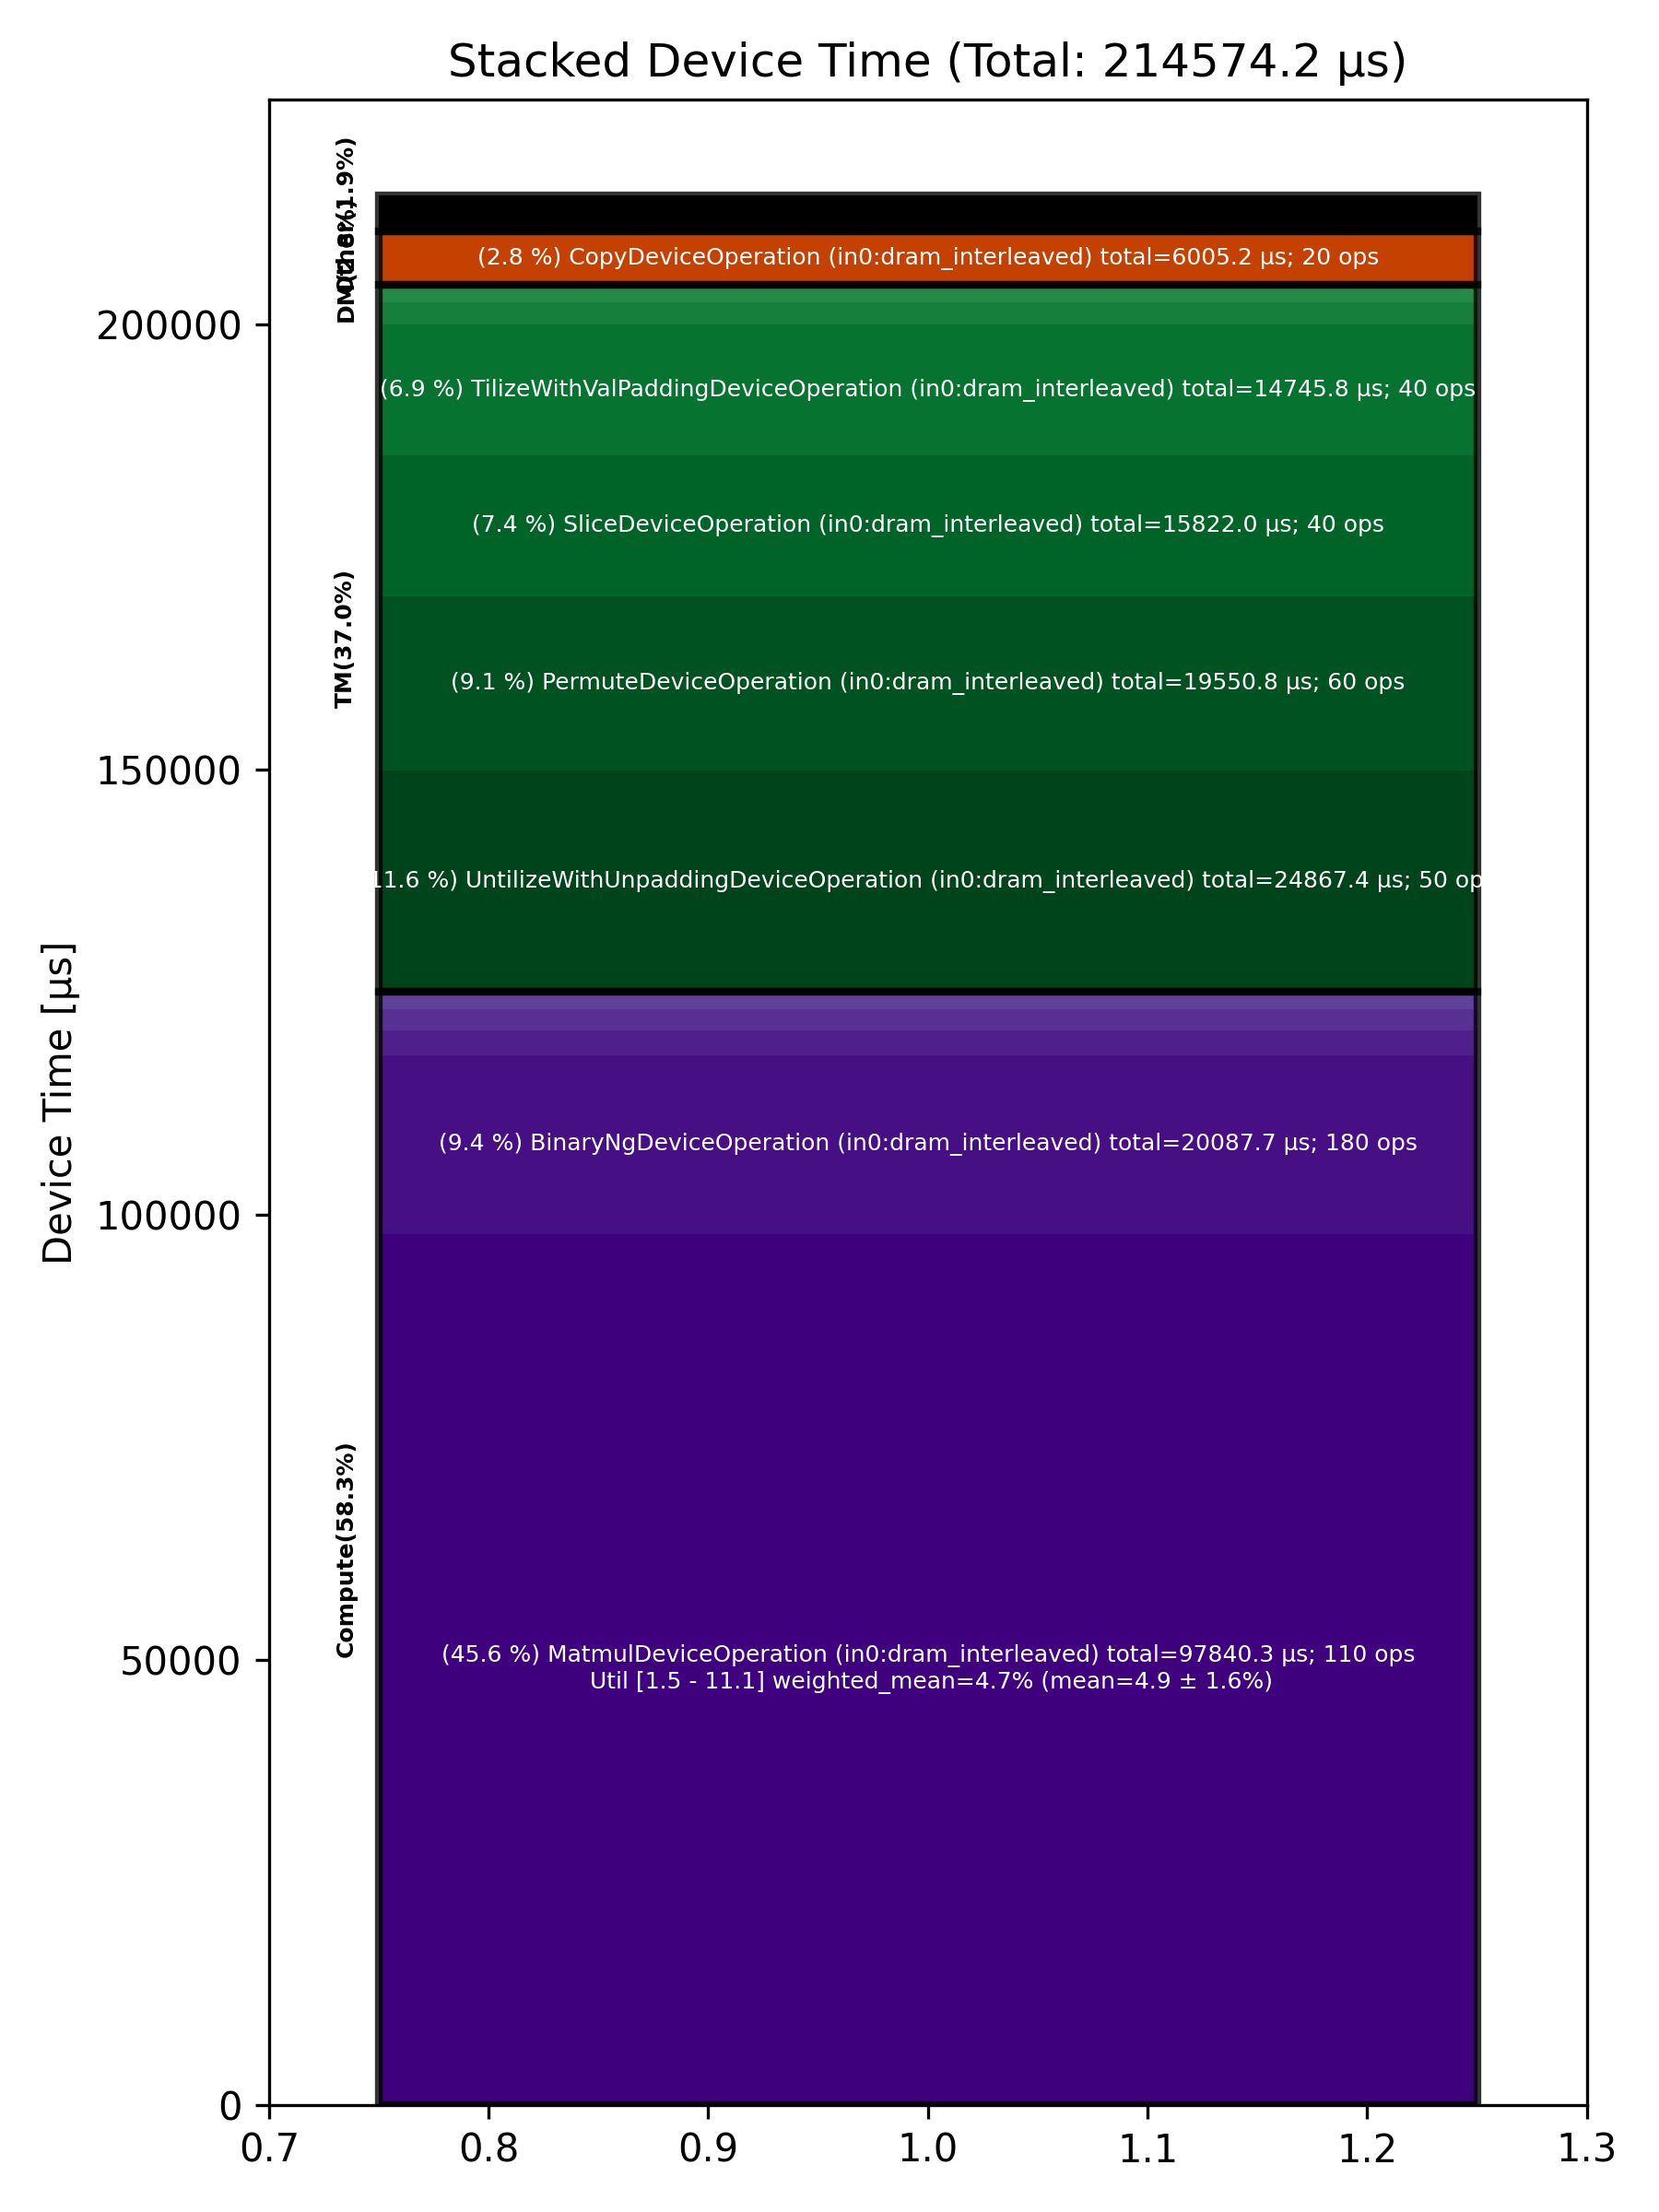

Data behind this chart, as committed beside it:
Total % [%], Op Code, Device Time Sum [μs], Op Count, Op Category, Min FLOPs [%], Max FLOPs [%], Mean FLOPs [%], Std FLOPs [%], Weighted Mean FLOPs [%]
45.60, MatmulDeviceOperation (in0:dram_interlea…, 97840, 110, Compute, 1.46, 11.09, 4.94, 1.58, 4.67
11.59, UntilizeWithUnpaddingDeviceOperation (in…, 24867, 50, TM, , , , , 
9.36, BinaryNgDeviceOperation (in0:dram_interl…, 20088, 180, Compute, , , , , 
9.11, PermuteDeviceOperation (in0:dram_interle…, 19551, 60, TM, , , , , 
7.37, SliceDeviceOperation (in0:dram_interleav…, 15822, 40, TM, , , , , 
6.87, TilizeWithValPaddingDeviceOperation (in0…, 14746, 40, TM, , , , , 
2.80, CopyDeviceOperation (in0:dram_interleave…, 6005, 20, DM, , , , , 
1.92, ReshapeViewDeviceOperation (in0:dram_int…, 4119, 70, Other, , , , , 
1.29, UnaryDeviceOperation (in0:dram_interleav…, 2773, 70, Compute, , , , , 
1.18, FillPadDeviceOperation (in0:dram_interle…, 2532, 30, TM, , , , , 
1.13, LayerNormDeviceOperation (in0:dram_inter…, 2431, 29, Compute, , , , , 
0.89, ReduceDeviceOperation (in0:dram_interlea…, 1919, 30, Compute, , , , , 
0.74, TransposeDeviceOperation (in0:dram_inter…, 1590, 40, TM, , , , , 
0.14, ConcatDeviceOperation (in0:dram_interlea…, 290.1, 30, TM, , , , , 
